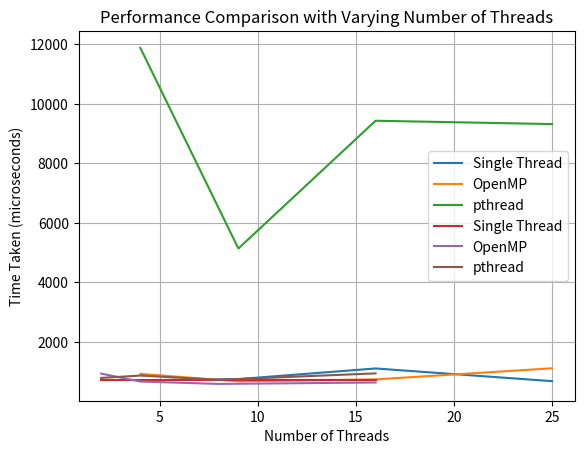

Python code for this plot:
import matplotlib.pyplot as plt

# Experiment 1
sudoku_sizes = [4, 9, 16, 25]
single_thread_times = [716, 756, 1113, 687]  
omp_times = [931, 681, 746, 1119] 
pthread_times = [11876, 5141, 9431, 9319]  

plt.plot(sudoku_sizes, single_thread_times, label='Single Thread')
plt.plot(sudoku_sizes, omp_times, label='OpenMP')
plt.plot(sudoku_sizes, pthread_times, label='pthread')

plt.xlabel('Sudoku Size')
plt.ylabel('Time Taken (microseconds)')
plt.title('Performance Comparison with Varying Sudoku Size')
plt.legend()
plt.grid(True)
plt.show()

# Experiment 2
num_threads = [2, 4, 8, 16]
single_thread_time = 726  
omp_times = [941, 674, 594, 642] 
pthread_times = [796, 875, 732, 948] 

plt.plot(num_threads, [single_thread_time] * len(num_threads), label='Single Thread')
plt.plot(num_threads, omp_times, label='OpenMP')
plt.plot(num_threads, pthread_times, label='pthread')

plt.xlabel('Number of Threads')
plt.ylabel('Time Taken (microseconds)')
plt.title('Performance Comparison with Varying Number of Threads')
plt.legend()
plt.grid(True)
plt.show()
